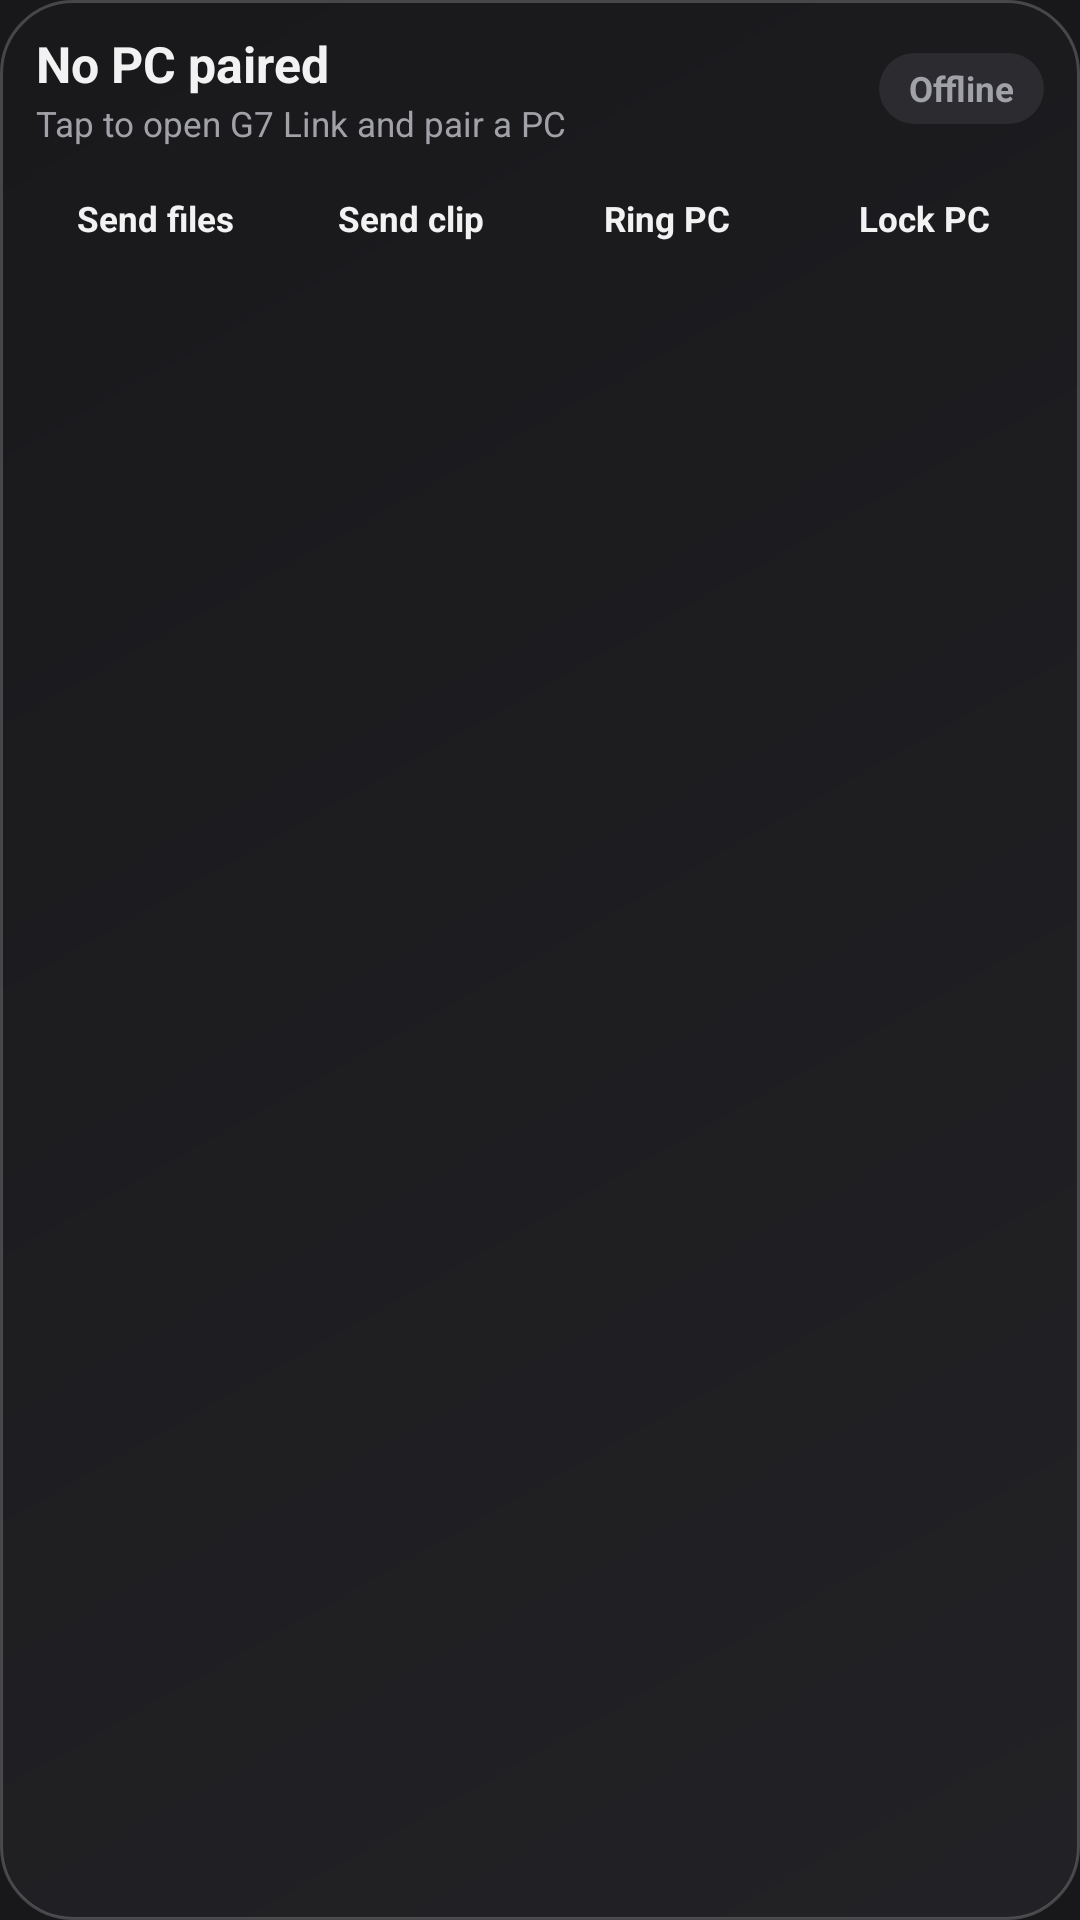

Layout XML and referenced resources for this Android screen:
<!-- AndroidManifest.xml: application theme Theme.G7Link -->
<!-- res/layout/widget_pc.xml -->
<?xml version="1.0" encoding="utf-8"?>
<LinearLayout xmlns:android="http://schemas.android.com/apk/res/android"
    android:id="@+id/widget_root"
    android:layout_width="match_parent"
    android:layout_height="match_parent"
    android:background="@drawable/bg_widget_card"
    android:orientation="vertical"
    android:paddingStart="12dp"
    android:paddingTop="10dp"
    android:paddingEnd="12dp"
    android:paddingBottom="10dp">

    
    <LinearLayout
        android:layout_width="match_parent"
        android:layout_height="wrap_content"
        android:gravity="center_vertical"
        android:orientation="horizontal">

        <LinearLayout
            android:layout_width="0dp"
            android:layout_height="wrap_content"
            android:layout_weight="1"
            android:orientation="vertical">

            <TextView
                android:id="@+id/widget_pc_name"
                android:layout_width="match_parent"
                android:layout_height="wrap_content"
                android:ellipsize="end"
                android:singleLine="true"
                android:text="@string/widget_pc_no_pc"
                android:textColor="#F2F2F3"
                android:textSize="16.5sp"
                android:textStyle="bold" />

            <TextView
                android:id="@+id/widget_pc_subtitle"
                android:layout_width="match_parent"
                android:layout_height="wrap_content"
                android:layout_marginTop="1dp"
                android:ellipsize="end"
                android:singleLine="true"
                android:text="@string/widget_pc_tap_to_pair"
                android:textColor="#A1A1A8"
                android:textSize="11.5sp"
                android:visibility="visible" />
        </LinearLayout>

        <TextView
            android:id="@+id/widget_pc_status"
            android:layout_width="wrap_content"
            android:layout_height="wrap_content"
            android:layout_marginStart="8dp"
            android:background="@drawable/bg_widget_pill_offline"
            android:paddingStart="10dp"
            android:paddingTop="4dp"
            android:paddingEnd="10dp"
            android:paddingBottom="4dp"
            android:text="@string/widget_pc_offline"
            android:textColor="#A1A1A8"
            android:textSize="11.5sp"
            android:textStyle="bold" />

        <TextView
            android:id="@+id/widget_btn_wake"
            android:layout_width="wrap_content"
            android:layout_height="wrap_content"
            android:layout_marginStart="6dp"
            android:background="@drawable/bg_widget_button"
            android:paddingStart="12dp"
            android:paddingTop="4dp"
            android:paddingEnd="12dp"
            android:paddingBottom="4dp"
            android:text="@string/widget_pc_wake"
            android:textColor="#F2F2F3"
            android:textSize="11.5sp"
            android:textStyle="bold"
            android:visibility="gone" />
    </LinearLayout>

    
    <LinearLayout
        android:id="@+id/widget_media_row"
        android:layout_width="match_parent"
        android:layout_height="30dp"
        android:layout_marginTop="6dp"
        android:background="@drawable/bg_widget_button"
        android:gravity="center_vertical"
        android:orientation="horizontal"
        android:paddingStart="10dp"
        android:paddingEnd="4dp"
        android:visibility="gone">

        <TextView
            android:id="@+id/widget_media_title"
            android:layout_width="0dp"
            android:layout_height="wrap_content"
            android:layout_weight="1"
            android:ellipsize="end"
            android:singleLine="true"
            android:textColor="#F2F2F3"
            android:textSize="11.5sp"
            android:textStyle="bold" />

        <ImageView
            android:id="@+id/widget_btn_media_play"
            android:layout_width="32dp"
            android:layout_height="28dp"
            android:layout_marginStart="4dp"
            android:contentDescription="@string/media_play"
            android:padding="5dp"
            android:scaleType="fitCenter"
            android:src="@drawable/ic_play"
            android:tint="#F2F2F3" />

        <ImageView
            android:id="@+id/widget_btn_media_next"
            android:layout_width="32dp"
            android:layout_height="28dp"
            android:layout_marginStart="2dp"
            android:contentDescription="@string/media_next"
            android:padding="5dp"
            android:scaleType="fitCenter"
            android:src="@drawable/ic_skip_next"
            android:tint="#F2F2F3" />
    </LinearLayout>

    
    <LinearLayout
        android:id="@+id/widget_actions_row"
        android:layout_width="match_parent"
        android:layout_height="wrap_content"
        android:layout_marginTop="7dp"
        android:baselineAligned="false"
        android:orientation="horizontal">

        <TextView
            android:id="@+id/widget_btn_send_files"
            android:layout_width="0dp"
            android:layout_height="34dp"
            android:layout_weight="1"
            android:background="@drawable/bg_widget_button"
            android:ellipsize="end"
            android:gravity="center"
            android:paddingStart="4dp"
            android:paddingEnd="4dp"
            android:singleLine="true"
            android:text="@string/action_send_files"
            android:textColor="#F2F2F3"
            android:textSize="11.5sp"
            android:textStyle="bold" />

        <TextView
            android:id="@+id/widget_btn_send_clip"
            android:layout_width="0dp"
            android:layout_height="34dp"
            android:layout_marginStart="6dp"
            android:layout_weight="1"
            android:background="@drawable/bg_widget_button"
            android:ellipsize="end"
            android:gravity="center"
            android:paddingStart="4dp"
            android:paddingEnd="4dp"
            android:singleLine="true"
            android:text="@string/widget_pc_send_clip"
            android:textColor="#F2F2F3"
            android:textSize="11.5sp"
            android:textStyle="bold" />

        <TextView
            android:id="@+id/widget_btn_ring"
            android:layout_width="0dp"
            android:layout_height="34dp"
            android:layout_marginStart="6dp"
            android:layout_weight="1"
            android:background="@drawable/bg_widget_button"
            android:ellipsize="end"
            android:gravity="center"
            android:paddingStart="4dp"
            android:paddingEnd="4dp"
            android:singleLine="true"
            android:text="@string/widget_pc_ring"
            android:textColor="#F2F2F3"
            android:textSize="11.5sp"
            android:textStyle="bold" />

        <TextView
            android:id="@+id/widget_btn_lock"
            android:layout_width="0dp"
            android:layout_height="34dp"
            android:layout_marginStart="6dp"
            android:layout_weight="1"
            android:background="@drawable/bg_widget_button"
            android:ellipsize="end"
            android:gravity="center"
            android:paddingStart="4dp"
            android:paddingEnd="4dp"
            android:singleLine="true"
            android:text="@string/widget_pc_lock"
            android:textColor="#F2F2F3"
            android:textSize="11.5sp"
            android:textStyle="bold" />
    </LinearLayout>
</LinearLayout>
<!-- resources referenced by this layout -->
<resources>
  <!-- drawable bg_widget_card (drawable) -->
  <?xml version="1.0" encoding="utf-8"?>
  <shape xmlns:android="http://schemas.android.com/apk/res/android"
      android:shape="rectangle">
      <corners android:radius="24dp" />
      <gradient
          android:angle="135"
          android:endColor="#F218181B"
          android:startColor="#F2222226"
          android:type="linear" />
      <stroke
          android:width="1dp"
          android:color="#33FFFFFF" />
  </shape>
  <!-- drawable bg_widget_pill_offline (drawable) -->
  <?xml version="1.0" encoding="utf-8"?>
  <shape xmlns:android="http://schemas.android.com/apk/res/android"
      android:shape="rectangle">
      <corners android:radius="999dp" />
      <solid android:color="#2B2B30" />
  </shape>
  <!-- drawable ic_play (drawable) -->
  <?xml version="1.0" encoding="utf-8"?>
  <vector xmlns:android="http://schemas.android.com/apk/res/android"
      android:width="24dp" android:height="24dp" android:viewportWidth="16" android:viewportHeight="16">
      <path android:fillColor="#FFFFFFFF" android:fillType="evenOdd" android:pathData="M2.5 8a5.5 5.5 0 1 1 11 0 5.5 5.5 0 0 1-11 0M8 1a7 7 0 1 0 0 14A7 7 0 0 0 8 1m-.844 4.12A.75.75 0 0 0 6 5.75v4.5a.75.75 0 0 0 1.156.63l3.5-2.25a.75.75 0 0 0 0-1.26z" />
  </vector>
  <!-- drawable ic_skip_next (drawable) -->
  <?xml version="1.0" encoding="utf-8"?>
  <vector xmlns:android="http://schemas.android.com/apk/res/android"
      android:width="24dp" android:height="24dp" android:viewportWidth="16" android:viewportHeight="16">
      <path android:fillColor="#FFFFFFFF" android:fillType="evenOdd" android:pathData="M1.343 3.12a.75.75 0 0 1 .715-.054L6 4.84V3.75a.75.75 0 0 1 1.12-.653l7.5 4.25a.75.75 0 0 1 0 1.306l-7.5 4.25A.75.75 0 0 1 6 12.25v-1.09l-3.942 1.774A.75.75 0 0 1 1 12.25v-8.5a.75.75 0 0 1 .343-.63M6 9.515v-3.03L2.5 4.91v6.18zm1.5-4.478v5.926L12.729 8z" />
  </vector>
  <string name="action_send_files">Send files</string>
  <string name="media_next">Next</string>
  <string name="media_play">Play</string>
  <string name="widget_pc_lock">Lock PC</string>
  <string name="widget_pc_no_pc">No PC paired</string>
  <string name="widget_pc_offline">Offline</string>
  <string name="widget_pc_ring">Ring PC</string>
  <string name="widget_pc_send_clip">Send clip</string>
  <string name="widget_pc_tap_to_pair">Tap to open G7 Link and pair a PC</string>
  <string name="widget_pc_wake">Wake</string>
  <style name="Theme.G7Link" parent="android:Theme.Material.Light.NoActionBar">
          <item name="android:windowBackground">@color/surface</item>
          <item name="android:statusBarColor">@android:color/transparent</item>
          <item name="android:navigationBarColor">@android:color/transparent</item>
      </style>
  <color name="surface">#18181B</color>
</resources>
